3-way image classification set "SchereSteinPapier" from GitHub (FloHab/SchereSteinPapier); label vocabulary: papier, schere, stein.

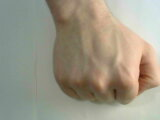
Label: stein

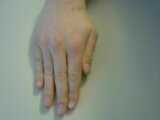
Label: papier

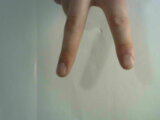
Label: schere

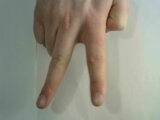
Label: schere

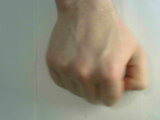
Label: stein

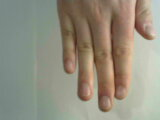
Label: papier
